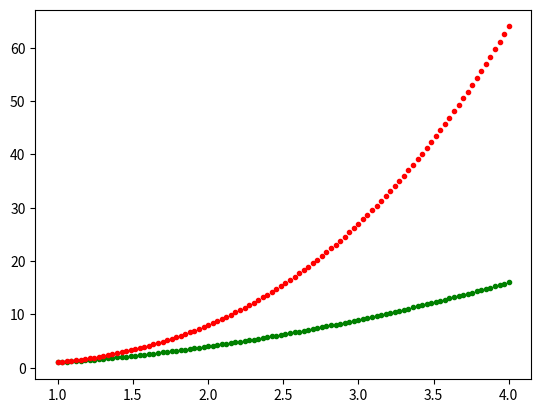

Write Python code to recreate this figure.
# Radoslaw Wojtczak - G00352937
# a program that displays a plot of the functions f(x)=x, g(x)=x2 and h(x)=x3 
# in the range [0, 4] on the one set of axes.

#importing matplotlib and numpy
import numpy as np
import matplotlib.pyplot as plt

x = np.linspace(1.0, 4.0, 100)
g = x**2
h = x**3

plt.plot(x, g,'g.', label="squared")
plt.plot(x, h,'r.', label="**3")
plt.show()

plt.legend()
plt.title("First Plot")
plt.xlabel("x")
plt.ylabel("y")
